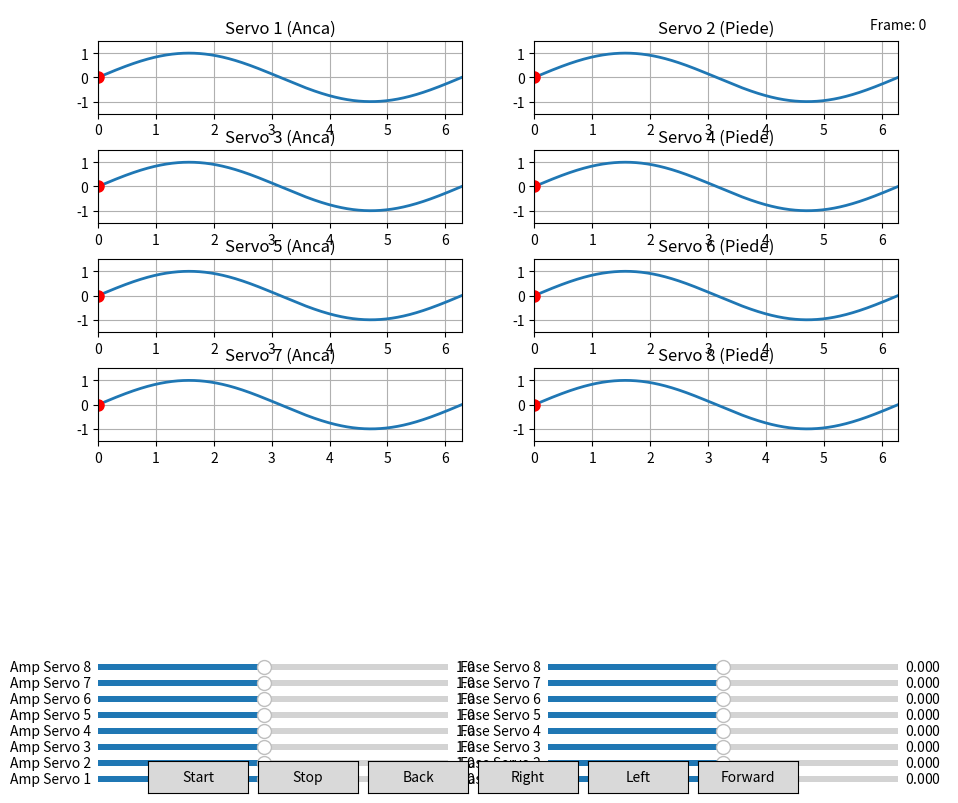

Generate this figure with matplotlib:
import numpy as np
import matplotlib.pyplot as plt
from matplotlib.widgets import Slider, Button
import matplotlib.animation as animation

# --- Parametri iniziali ---
NUM_SERVOS = 8  # 2 servomotori per ciascuna delle 4 zampe
INITIAL_AMPLITUDE = 1.0  # Ampiezza iniziale della sinusoide
INITIAL_PHASE = 0.0  # Fase iniziale della sinusoide
FRAMES = 200  # Numero di frame per animazione
INTERVAL = 50  # Intervallo di aggiornamento dell'animazione (ms)

# --- Configurazione della figura ---
fig, ax = plt.subplots(4, 2, figsize=(10, 8))  # 4 zampe, 2 motori ciascuna
plt.subplots_adjust(left=0.1, bottom=0.45, right=0.9, top=0.95, hspace=0.5)

# --- Riquadro per mostrare il frame corrente ---
frame_text_ax = plt.axes([0.85, 0.95, 0.1, 0.04])
frame_text = frame_text_ax.text(0.5, 0.5, 'Frame: 0', ha='center', va='center', transform=frame_text_ax.transAxes)
frame_text_ax.axis('off')

# --- Tempo simulato ---
x = np.linspace(0, 2 * np.pi, 1000)  # Dominio delle sinusoidi

# --- Linee e punti di movimento ---
lines = []
points = []

for i in range(NUM_SERVOS):
    row, col = divmod(i, 2)  # Determina la posizione della sottotrama
    label = 'Anca' if col == 0 else 'Piede'
    
    ax[row, col].set_title(f'Servo {i+1} ({label})')
    ax[row, col].set_xlim(0, 2 * np.pi)
    ax[row, col].set_ylim(-1.5, 1.5)
    ax[row, col].grid(True)
    
    line, = ax[row, col].plot(x, INITIAL_AMPLITUDE * np.sin(x + INITIAL_PHASE), lw=2)
    point, = ax[row, col].plot(0, 0, 'ro', markersize=8)  
    
    lines.append(line)
    points.append(point)

# --- Sliders per controllare ampiezza e fase per ciascun servo ---
amp_sliders = []
phase_sliders = []

for i in range(NUM_SERVOS):
    amp_slider_ax = plt.axes([0.1, 0.02 * (i + 1), 0.35, 0.015])
    phase_slider_ax = plt.axes([0.55, 0.02 * (i + 1), 0.35, 0.015])
    
    amp_slider = Slider(amp_slider_ax, f'Amp Servo {i+1}', 0.1, 2.0, valinit=INITIAL_AMPLITUDE)
    phase_slider = Slider(phase_slider_ax, f'Fase Servo {i+1}', -np.pi, np.pi, valinit=INITIAL_PHASE)
    
    amp_sliders.append(amp_slider)
    phase_sliders.append(phase_slider)

# --- Pulsanti di controllo ---
buttons = {
    'start': Button(plt.axes([0.15, 0.01, 0.1, 0.04]), 'Start'),
    'stop': Button(plt.axes([0.26, 0.01, 0.1, 0.04]), 'Stop'),
    'back': Button(plt.axes([0.37, 0.01, 0.1, 0.04]), 'Back'),
    'right': Button(plt.axes([0.48, 0.01, 0.1, 0.04]), 'Right'),
    'left': Button(plt.axes([0.59, 0.01, 0.1, 0.04]), 'Left'),
    'forward': Button(plt.axes([0.7, 0.01, 0.1, 0.04]), 'Forward')
}

ani = None  # Variabile globale per l'animazione

def start(event):
    global ani
    if ani is not None:
        ani.event_source.start()

def stop(event):
    global ani
    if ani is not None:
        ani.event_source.stop()

def back(event):
    start_animation(animate_backward)

def right(event):
    start_animation(animate_right)

def left(event):
    start_animation(animate_left)

def forward(event):
    start_animation(animate)

def start_animation(animate_func):
    global ani
    if ani is not None:
        ani.event_source.stop()
    ani = animation.FuncAnimation(fig, animate_func, frames=FRAMES, interval=INTERVAL, blit=False, repeat=True)

def update(val):
    for i, line in enumerate(lines):
        amplitude = amp_sliders[i].val
        phase = phase_sliders[i].val
        offset = (i // 2) * np.pi / 4
        line.set_ydata(amplitude * np.sin(x + phase + offset))
    fig.canvas.draw_idle()

for slider in amp_sliders + phase_sliders:
    slider.on_changed(update)

# --- Funzioni di animazione ---
def animate(frame):
    frame_text.set_text(f'Frame: {frame}')
    return update_movement(frame, 1, 0)

def animate_backward(frame):
    frame_text.set_text(f'Frame: {frame}')
    return update_movement(frame, -1, 0)

def animate_right(frame):
    frame_text.set_text(f'Frame: {frame}')
    return update_movement(frame, 1, np.pi / 2)

def animate_left(frame):
    frame_text.set_text(f'Frame: {frame}')
    return update_movement(frame, 1, -np.pi / 2)

def update_movement(frame, direction=1, lateral_shift=0):
    for i, (line, point) in enumerate(zip(lines, points)):
        amplitude = amp_sliders[i].val
        phase = phase_sliders[i].val + frame * 0.1 * direction + (i % 2) * lateral_shift
        offset = (i // 2) * np.pi / 4
        y_data = amplitude * np.sin(x + phase + offset)
        line.set_ydata(y_data)
        
        t = frame % 1000
        point.set_xdata(x[t])
        point.set_ydata(y_data[t])
    return lines + points

# --- Collegamenti ai pulsanti ---
buttons['start'].on_clicked(start)
buttons['stop'].on_clicked(stop)
buttons['back'].on_clicked(back)
buttons['right'].on_clicked(right)
buttons['left'].on_clicked(left)
buttons['forward'].on_clicked(forward)

ani = animation.FuncAnimation(fig, animate, frames=FRAMES, interval=INTERVAL, blit=False, repeat=True)

plt.show()
